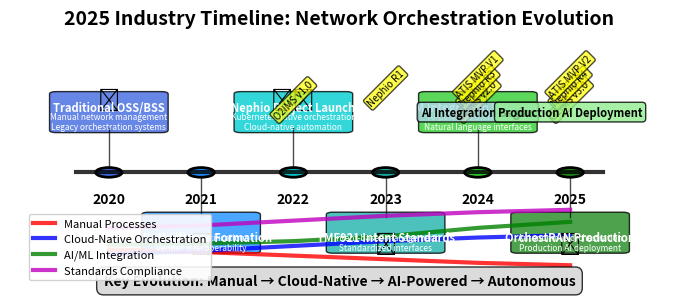

The script that saved this image: (Note: this script raises an exception after producing the figure.)
#!/usr/bin/env python3
"""
Figure 4: 2025 Industry Timeline and Evolution
Timeline showing the evolution of network orchestration from 2020 to 2025 with key technology milestones
"""

import matplotlib.pyplot as plt
import matplotlib.patches as patches
from matplotlib.patches import FancyBboxPatch, Circle
import numpy as np

def create_industry_timeline_figure():
    # Create figure with publication quality DPI
    fig, ax = plt.subplots(1, 1, figsize=(17.5/2.54, 8/2.54), dpi=300)

    # Define timeline data
    years = [2020, 2021, 2022, 2023, 2024, 2025]
    year_labels = ['2020', '2021', '2022', '2023', '2024', '2025']

    # Define color progression from blue to green
    colors = {
        2020: '#4169E1',  # Royal Blue
        2021: '#1E90FF',  # Dodge Blue
        2022: '#00CED1',  # Dark Turquoise
        2023: '#20B2AA',  # Light Sea Green
        2024: '#32CD32',  # Lime Green
        2025: '#228B22'   # Forest Green
    }

    # Technology milestones for each year
    milestones = {
        2020: {
            'title': 'Traditional OSS/BSS',
            'description': 'Manual network management\nLegacy orchestration systems',
            'icon': '🔧',
            'adoption': 20
        },
        2021: {
            'title': 'O-RAN Alliance Formation',
            'description': 'Open RAN specifications\nVendor interoperability',
            'icon': '🌐',
            'adoption': 35
        },
        2022: {
            'title': 'Nephio Project Launch',
            'description': 'Kubernetes native orchestration\nCloud-native automation',
            'icon': '☸️',
            'adoption': 55
        },
        2023: {
            'title': 'TMF921 Intent Standards',
            'description': 'Intent-based management\nStandardized interfaces',
            'icon': '📋',
            'adoption': 70
        },
        2024: {
            'title': 'LLM Integration Emergence',
            'description': 'AI-powered orchestration\nNatural language interfaces',
            'icon': '🧠',
            'adoption': 85
        },
        2025: {
            'title': 'OrchestRAN Production',
            'description': 'Autonomous orchestration\nProduction AI deployment',
            'icon': '🚀',
            'adoption': 95
        }
    }

    # Draw main timeline
    timeline_y = 0.5
    ax.plot([0.1, 0.9], [timeline_y, timeline_y], 'k-', linewidth=3, alpha=0.8)

    # Calculate positions for years
    x_positions = np.linspace(0.15, 0.85, len(years))

    # Draw year markers and milestones
    for i, (year, x_pos) in enumerate(zip(years, x_positions)):
        milestone = milestones[year]

        # Year marker
        circle = Circle((x_pos, timeline_y), 0.02,
                       facecolor=colors[year], edgecolor='black', linewidth=2)
        ax.add_patch(circle)

        # Year label
        ax.text(x_pos, timeline_y - 0.08, str(year), ha='center', va='top',
               fontsize=10, fontweight='bold')

        # Milestone box (alternating above/below)
        box_y = timeline_y + 0.25 if i % 2 == 0 else timeline_y - 0.25
        box_height = 0.15

        # Milestone box
        milestone_box = FancyBboxPatch((x_pos - 0.08, box_y - box_height/2), 0.16, box_height,
                                      boxstyle="round,pad=0.01",
                                      facecolor=colors[year], alpha=0.8,
                                      edgecolor='black', linewidth=1)
        ax.add_patch(milestone_box)

        # Connection line from timeline to milestone
        connection_y = timeline_y + 0.02 if i % 2 == 0 else timeline_y - 0.02
        ax.plot([x_pos, x_pos], [connection_y, box_y - box_height/2 + 0.01 if i % 2 == 0 else box_y + box_height/2 - 0.01],
               'k-', linewidth=1, alpha=0.7)

        # Milestone icon
        icon_y = box_y + (0.05 if i % 2 == 0 else -0.05)
        ax.text(x_pos, icon_y, milestone['icon'], ha='center', va='center', fontsize=16)

        # Milestone title
        title_y = box_y + (0.02 if i % 2 == 0 else -0.02)
        ax.text(x_pos, title_y, milestone['title'], ha='center', va='center',
               fontsize=8, fontweight='bold', color='white', wrap=True)

        # Milestone description
        desc_y = box_y - (0.04 if i % 2 == 0 else 0.04)
        ax.text(x_pos, desc_y, milestone['description'], ha='center', va='center',
               fontsize=6, color='white', wrap=True)

    # Technology adoption curves
    curve_y_base = 0.15

    # Manual Processes (declining red line)
    manual_adoption = [80, 70, 55, 40, 25, 15]
    ax.plot(x_positions, [curve_y_base - 0.05 + val/1000 for val in manual_adoption],
           'r-', linewidth=3, alpha=0.8, label='Manual Processes')

    # Cloud-Native Orchestration (rising blue line)
    cloud_adoption = [10, 25, 45, 65, 80, 90]
    ax.plot(x_positions, [curve_y_base + val/1000 for val in cloud_adoption],
           'b-', linewidth=3, alpha=0.8, label='Cloud-Native Orchestration')

    # AI/ML Integration (exponential green curve)
    ai_adoption = [0, 5, 15, 35, 70, 95]
    ax.plot(x_positions, [curve_y_base + 0.05 + val/1000 for val in ai_adoption],
           'g-', linewidth=3, alpha=0.8, label='AI/ML Integration')

    # Standards Compliance (steady purple line)
    standards_adoption = [20, 30, 50, 70, 85, 95]
    ax.plot(x_positions, [curve_y_base + 0.1 + val/1000 for val in standards_adoption],
           'm-', linewidth=3, alpha=0.8, label='Standards Compliance')

    # Add version evolution indicators
    version_data = [
        ('O2IMS v1.0', 2022, 0.8),
        ('O2IMS v2.0', 2024, 0.8),
        ('O2IMS v3.0', 2025, 0.8),
        ('Nephio R1', 2023, 0.85),
        ('Nephio R3', 2024, 0.85),
        ('Nephio R4', 2025, 0.85),
        ('ATIS MVP V1', 2024, 0.9),
        ('ATIS MVP V2', 2025, 0.9)
    ]

    for version, year, y_pos in version_data:
        # Find x position for the year
        year_idx = years.index(year)
        x_pos = x_positions[year_idx]

        # Version indicator
        ax.text(x_pos, y_pos, version, ha='center', va='center', fontsize=7,
               bbox=dict(boxstyle="round,pad=0.2", facecolor='yellow', alpha=0.7),
               rotation=45)

    # Add key breakthrough indicators
    breakthroughs = [
        ('AI Integration Begins', 2024, 0.75, 'lightblue'),
        ('Production AI Deployment', 2025, 0.75, 'lightgreen')
    ]

    for breakthrough, year, y_pos, color in breakthroughs:
        year_idx = years.index(year)
        x_pos = x_positions[year_idx]

        ax.text(x_pos, y_pos, breakthrough, ha='center', va='center', fontsize=8,
               bbox=dict(boxstyle="round,pad=0.3", facecolor=color, alpha=0.8),
               fontweight='bold')

    # Add legend for adoption curves
    ax.legend(loc='upper left', bbox_to_anchor=(0.02, 0.35), fontsize=8, framealpha=0.9)

    # Add title and labels
    ax.set_title('2025 Industry Timeline: Network Orchestration Evolution',
                fontsize=14, fontweight='bold', pad=20)

    # Add annotations for major trends
    ax.text(0.5, 0.05, 'Key Evolution: Manual → Cloud-Native → AI-Powered → Autonomous',
           ha='center', va='center', fontsize=10, fontweight='bold',
           bbox=dict(boxstyle="round,pad=0.5", facecolor='lightgray', alpha=0.8))

    ax.set_xlim(0, 1)
    ax.set_ylim(0, 1)
    ax.axis('off')

    plt.tight_layout()
    return fig

if __name__ == "__main__":
    # Generate the figure
    fig = create_industry_timeline_figure()

    # Save in multiple formats
    fig.savefig('/home/<user>/nephio-intent-to-o2-demo/docs/figures/figure4_industry_timeline.png',
                dpi=300, bbox_inches='tight', facecolor='white')
    fig.savefig('/home/<user>/nephio-intent-to-o2-demo/docs/figures/figure4_industry_timeline.pdf',
                dpi=300, bbox_inches='tight', facecolor='white')
    fig.savefig('/home/<user>/nephio-intent-to-o2-demo/docs/figures/figure4_industry_timeline.svg',
                bbox_inches='tight', facecolor='white')

    print("Figure 4 (Industry Timeline) generated successfully!")
    print("Files saved:")
    print("- figure4_industry_timeline.png (for viewing)")
    print("- figure4_industry_timeline.pdf (for LaTeX)")
    print("- figure4_industry_timeline.svg (for editing)")

    plt.show()